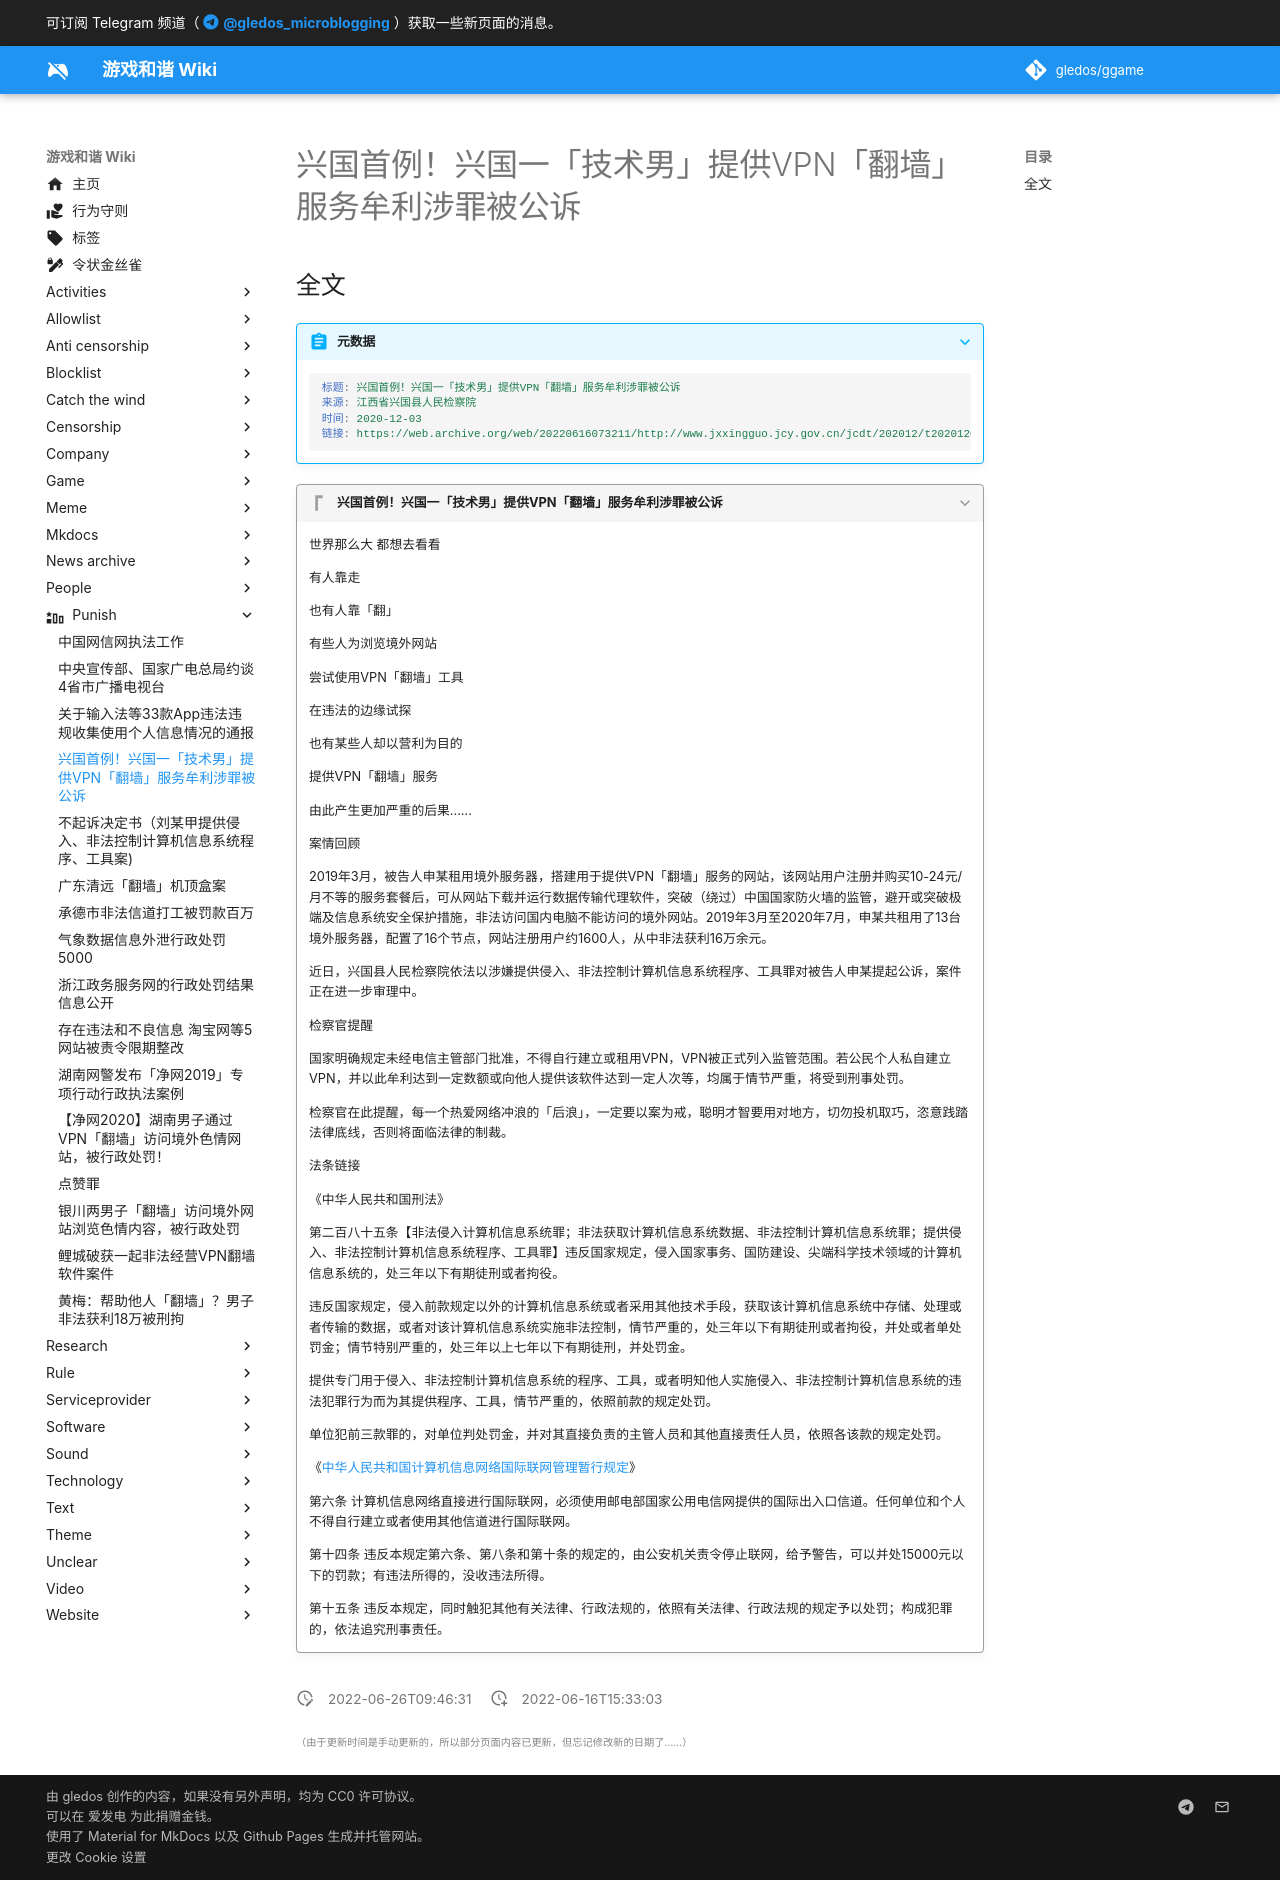

repository: gledos/ggame · page: punish/兴国首例提供VPN牟利涉罪.html · generator: mkdocs

---
title: 兴国首例！兴国一「技术男」提供VPN「翻墙」服务牟利涉罪被公诉
description:
published: true
date: "2022-06-26T09:46:31"
特殊标签标记: #无标签
editor: markdown
dateCreated: "2022-06-16T15:33:03"
---

## 全文

> [!summary]+ 元数据
>
> ```yaml
> 标题: 兴国首例！兴国一「技术男」提供VPN「翻墙」服务牟利涉罪被公诉
> 来源: 江西省兴国县人民检察院
> 时间: 2020-12-03
> 链接: https://web.archive.org/web/20220616073211/http://www.jxxingguo.jcy.gov.cn/jcdt/202012/t20201203_3065517.shtml
> ```

> [!quote]+ 兴国首例！兴国一「技术男」提供VPN「翻墙」服务牟利涉罪被公诉
>
> 世界那么大 都想去看看
>
> 有人靠走
>
> 也有人靠「翻」
>
> 有些人为浏览境外网站
>
> 尝试使用VPN「翻墙」工具
>
> 在违法的边缘试探
>
> 也有某些人却以营利为目的
>
> 提供VPN「翻墙」服务
>
> 由此产生更加严重的后果......
>
> 案情回顾
>
> 2019年3月，被告人申某租用境外服务器，搭建用于提供VPN「翻墙」服务的网站，该网站用户注册并购买10-24元/月不等的服务套餐后，可从网站下载并运行数据传输代理软件，突破（绕过）中国国家防火墙的监管，避开或突破极端及信息系统安全保护措施，非法访问国内电脑不能访问的境外网站。2019年3月至2020年7月，申某共租用了13台境外服务器，配置了16个节点，网站注册用户约1600人，从中非法获利16万余元。
>
> 近日，兴国县人民检察院依法以涉嫌提供侵入、非法控制计算机信息系统程序、工具罪对被告人申某提起公诉，案件正在进一步审理中。
>
> 检察官提醒
>
> 国家明确规定未经电信主管部门批准，不得自行建立或租用VPN，VPN被正式列入监管范围。若公民个人私自建立VPN，并以此牟利达到一定数额或向他人提供该软件达到一定人次等，均属于情节严重，将受到刑事处罚。
>
> 检察官在此提醒，每一个热爱网络冲浪的「后浪」，一定要以案为戒，聪明才智要用对地方，切勿投机取巧，恣意践踏法律底线，否则将面临法律的制裁。
>
> 法条链接
>
> 《中华人民共和国刑法》
>
> 第二百八十五条【非法侵入计算机信息系统罪；非法获取计算机信息系统数据、非法控制计算机信息系统罪；提供侵入、非法控制计算机信息系统程序、工具罪】违反国家规定，侵入国家事务、国防建设、尖端科学技术领域的计算机信息系统的，处三年以下有期徒刑或者拘役。
>
> 违反国家规定，侵入前款规定以外的计算机信息系统或者采用其他技术手段，获取该计算机信息系统中存储、处理或者传输的数据，或者对该计算机信息系统实施非法控制，情节严重的，处三年以下有期徒刑或者拘役，并处或者单处罚金；情节特别严重的，处三年以上七年以下有期徒刑，并处罚金。
>
> 提供专门用于侵入、非法控制计算机信息系统的程序、工具，或者明知他人实施侵入、非法控制计算机信息系统的违法犯罪行为而为其提供程序、工具，情节严重的，依照前款的规定处罚。
>
> 单位犯前三款罪的，对单位判处罚金，并对其直接负责的主管人员和其他直接责任人员，依照各该款的规定处罚。
>
> 《[中华人民共和国计算机信息网络国际联网管理暂行规定][]》
>
> 第六条 计算机信息网络直接进行国际联网，必须使用邮电部国家公用电信网提供的国际出入口信道。任何单位和个人不得自行建立或者使用其他信道进行国际联网。
>
> 第十四条 违反本规定第六条、第八条和第十条的规定的，由公安机关责令停止联网，给予警告，可以并处15000元以下的罚款；有违法所得的，没收违法所得。
>
> 第十五条 违反本规定，同时触犯其他有关法律、行政法规的，依照有关法律、行政法规的规定予以处罚；构成犯罪的，依法追究刑事责任。

[中华人民共和国计算机信息网络国际联网管理暂行规定]: /rule/国务院/中华人民共和国计算机信息网络国际联网管理暂行规定.md
